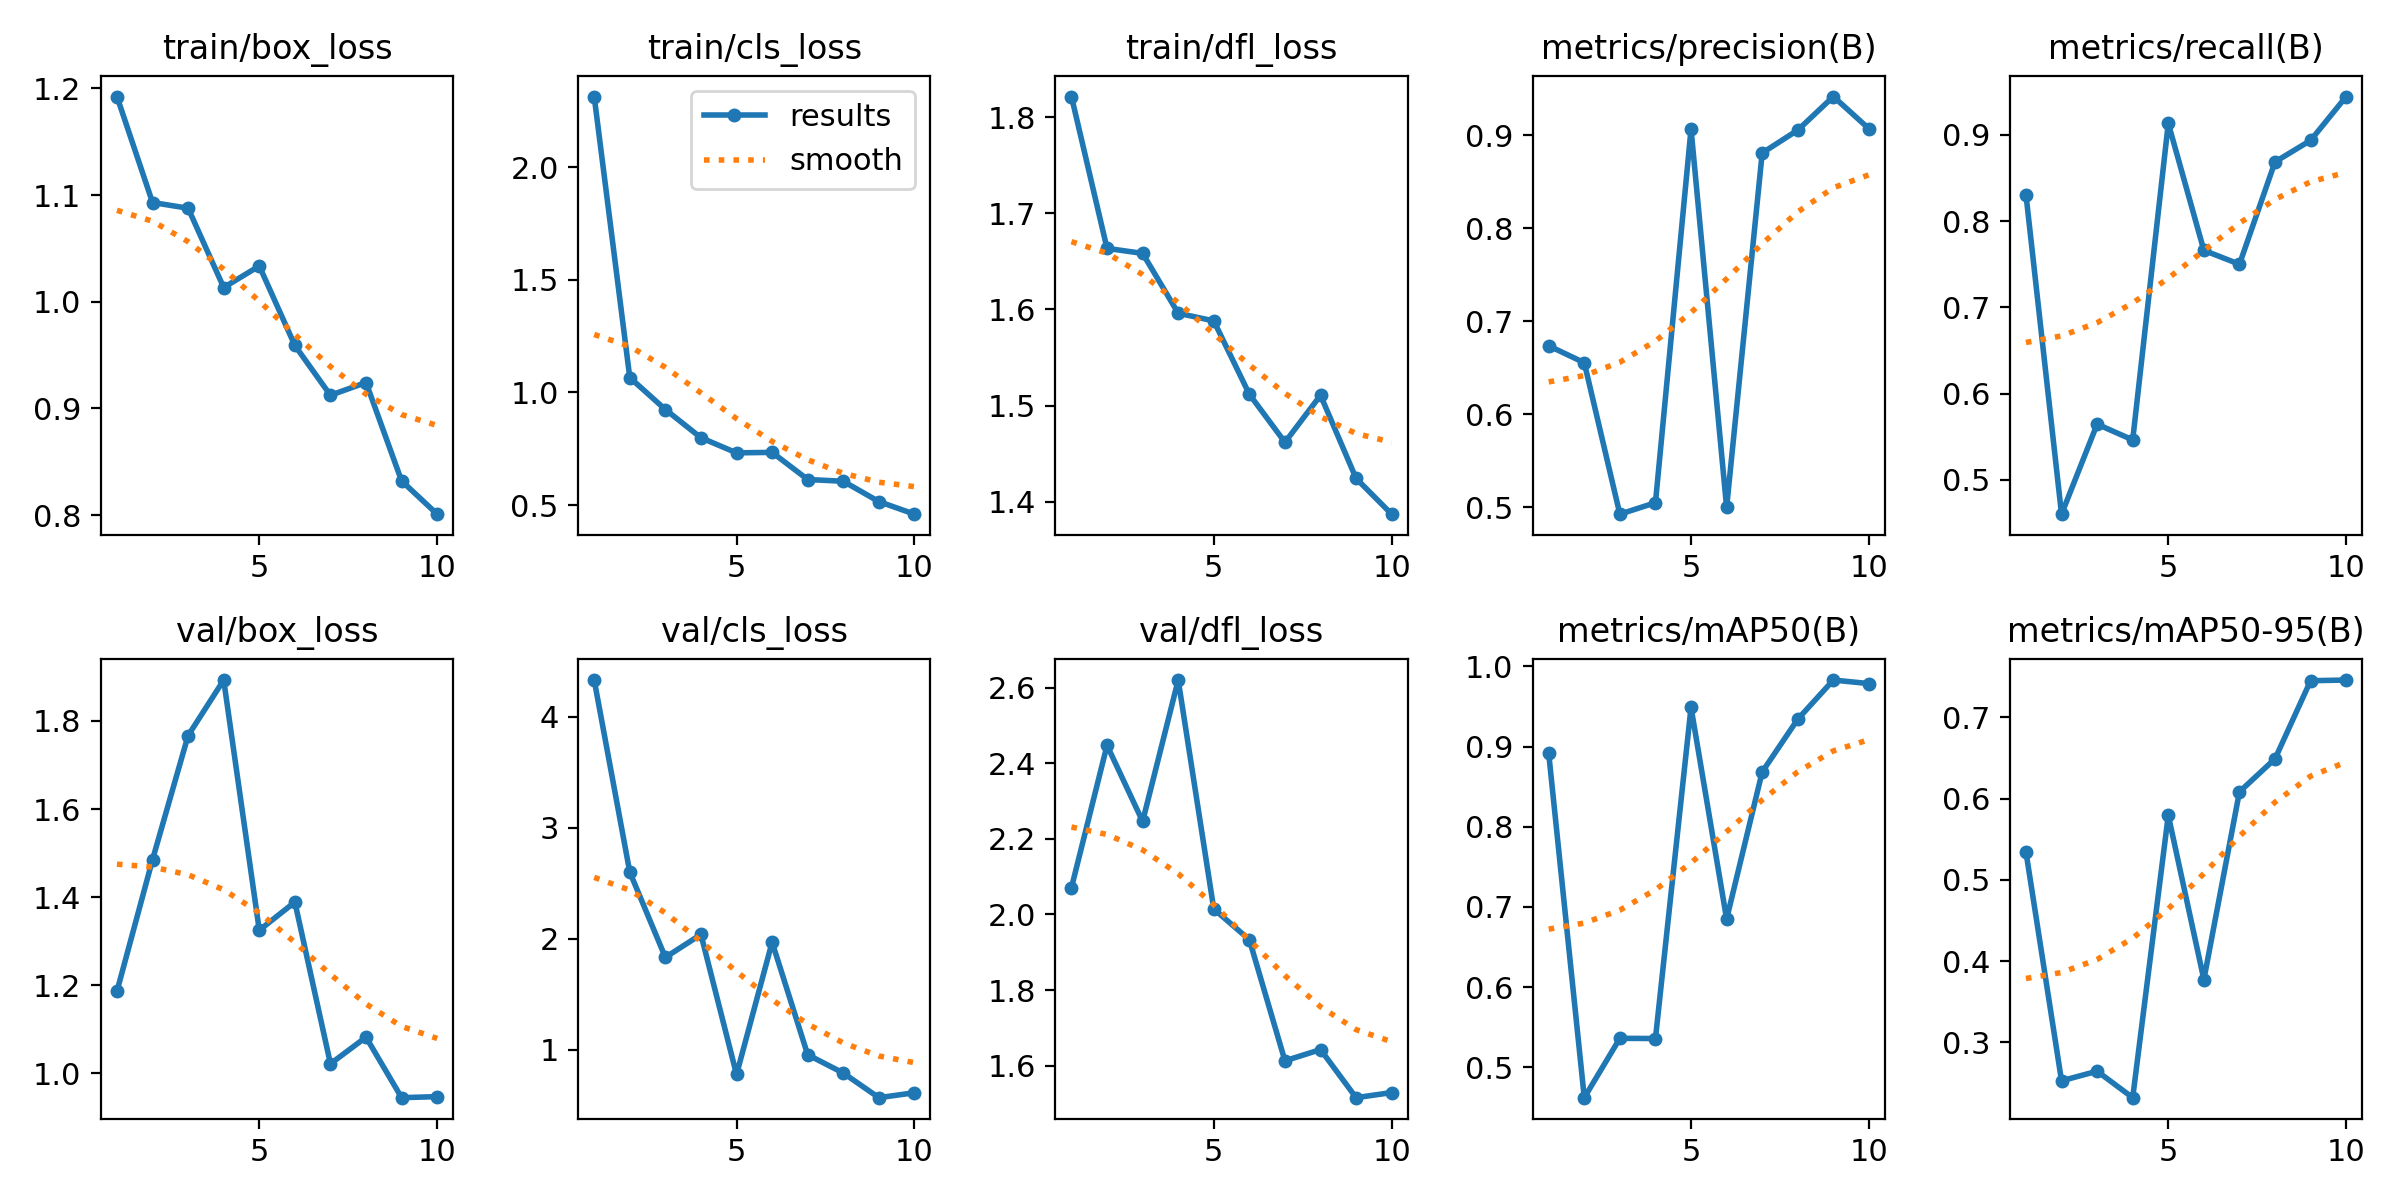

The file beside this chart, header and first rows:
epoch, time, train/box_loss, train/cls_loss, train/dfl_loss, metrics/precision(B), metrics/recall(B), metrics/mAP50(B), metrics/mAP50-95(B), val/box_loss, val/cls_loss, val/dfl_loss, lr/pg0, lr/pg1, lr/pg2
1, 299, 1.192, 2.315, 1.821, 0.6738, 0.8308, 0.8916, 0.5344, 1.186, 4.331, 2.071, 0.0005402, 0.0005402, 0.0005402
2, 598.3, 1.093, 1.066, 1.663, 0.6556, 0.4602, 0.4621, 0.2525, 1.485, 2.601, 2.448, 0.0009874, 0.0009874, 0.0009874
3, 895.7, 1.088, 0.9244, 1.658, 0.4927, 0.5646, 0.5361, 0.2644, 1.767, 1.832, 2.246, 0.001325, 0.001325, 0.001325
4, 1196, 1.013, 0.7989, 1.596, 0.505, 0.5463, 0.5359, 0.2318, 1.893, 2.039, 2.621, 0.001172, 0.001172, 0.001172
5, 1492, 1.033, 0.7319, 1.588, 0.9069, 0.9134, 0.9489, 0.5794, 1.325, 0.7771, 2.014, 0.001007, 0.001007, 0.001007
6, 1788, 0.959, 0.7339, 1.512, 0.5, 0.7661, 0.685, 0.3772, 1.389, 1.969, 1.933, 0.0008418, 0.0008418, 0.0008418
7, 2081, 0.9123, 0.6135, 1.462, 0.8811, 0.75, 0.8685, 0.6083, 1.022, 0.9548, 1.613, 0.0006768, 0.0006768, 0.0006768
8, 2377, 0.9242, 0.6056, 1.511, 0.9057, 0.8687, 0.9342, 0.6489, 1.082, 0.7902, 1.642, 0.0005118, 0.0005118, 0.0005118
9, 2676, 0.832, 0.5154, 1.424, 0.9418, 0.8936, 0.983, 0.7451, 0.9449, 0.568, 1.515, 0.0003467, 0.0003467, 0.0003467
10, 2969, 0.8008, 0.4594, 1.387, 0.9072, 0.9444, 0.9786, 0.7459, 0.9473, 0.6125, 1.529, 0.0001817, 0.0001817, 0.0001817
